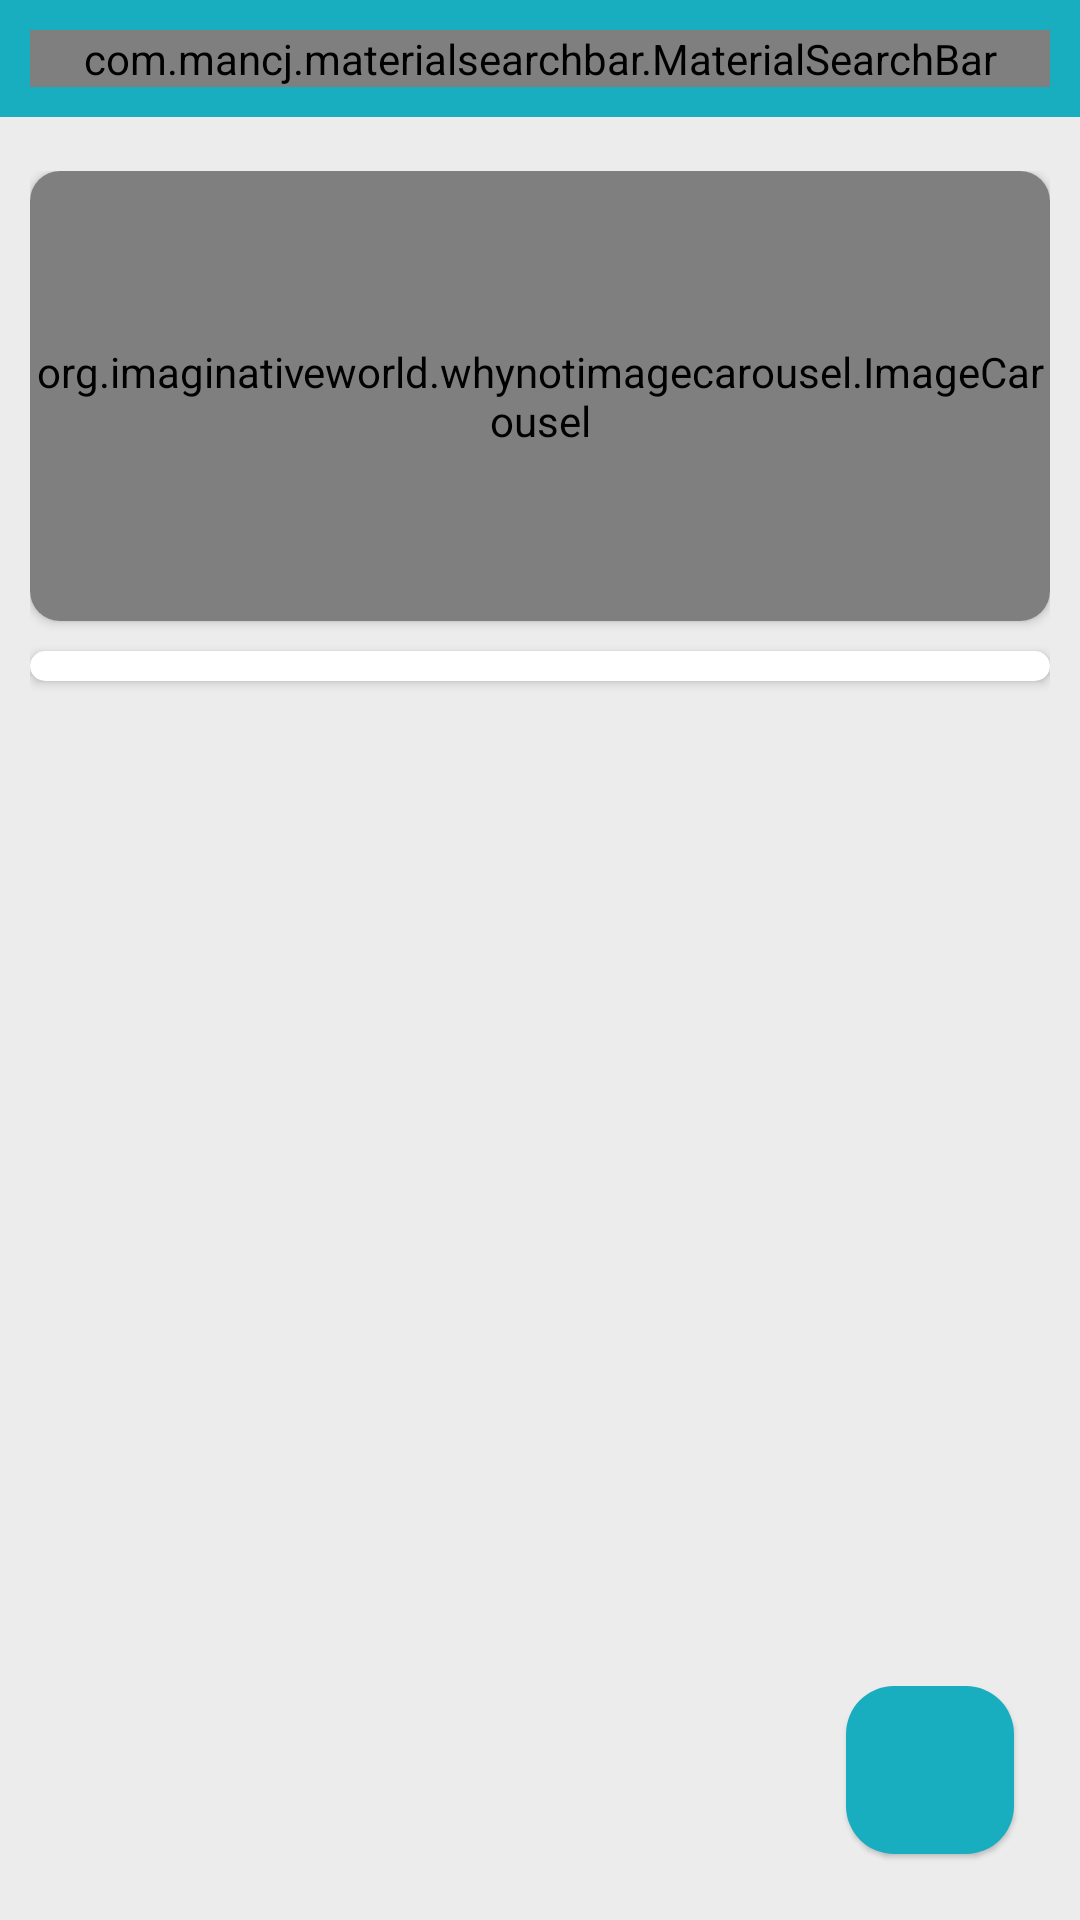

Reconstruct the res/layout file that produces this screen, plus the resources it refers to.
<!-- AndroidManifest.xml: application theme Theme.AllExpress -->
<!-- res/layout/activity_main.xml -->
<?xml version="1.0" encoding="utf-8"?>
<androidx.constraintlayout.widget.ConstraintLayout xmlns:android="http://schemas.android.com/apk/res/android"
    xmlns:app="http://schemas.android.com/apk/res-auto"
    xmlns:tools="http://schemas.android.com/tools"
    android:layout_width="match_parent"
    android:layout_height="match_parent"
    android:background="@color/backgroundColor"
    tools:context=".activities.MainActivity">

    <LinearLayout
        android:id="@+id/linearLayout"
        android:layout_width="match_parent"
        android:layout_height="0dp"
        android:background="@color/orange"
        android:orientation="vertical"
        android:padding="10dp"
        app:layout_constraintEnd_toEndOf="parent"
        app:layout_constraintStart_toStartOf="parent"
        app:layout_constraintTop_toTopOf="parent">

        <com.mancj.materialsearchbar.MaterialSearchBar
            android:id="@+id/searchBar"
            style="@style/MaterialSearchBarLight"
            android:layout_width="match_parent"
            android:layout_height="wrap_content"
            app:mt_hint="Search any product..."
            app:mt_placeholder="@string/app_name"
            app:mt_navIconEnabled="true"
            app:mt_maxSuggestionsCount="10"
            app:mt_speechMode="true" />

    </LinearLayout>

    <androidx.core.widget.NestedScrollView
        android:layout_width="match_parent"
        android:layout_height="0dp"
        android:layout_marginTop="8dp"
        app:layout_constraintBottom_toBottomOf="parent"
        app:layout_constraintEnd_toEndOf="parent"
        app:layout_constraintStart_toStartOf="parent"
        app:layout_constraintTop_toBottomOf="@+id/linearLayout">

        <LinearLayout
            android:layout_width="match_parent"
            android:layout_height="match_parent"
            android:orientation="vertical"
            android:padding="10dp">

            <androidx.cardview.widget.CardView
                android:layout_width="match_parent"
                android:layout_height="match_parent"
                app:cardCornerRadius="10dp"
                android:layout_marginBottom="10dp">

                <org.imaginativeworld.whynotimagecarousel.ImageCarousel
                    android:id="@+id/carousel"
                    android:layout_width="match_parent"
                    android:layout_height="150dp"
                    app:showCaption="false"
                    app:autoPlay="true"
                    app:showNavigationButtons="false" />
            </androidx.cardview.widget.CardView>

            <androidx.cardview.widget.CardView
                android:id="@+id/cardView"
                android:layout_width="match_parent"
                android:layout_height="wrap_content"
                app:cardCornerRadius="10dp">

                <androidx.recyclerview.widget.RecyclerView
                    android:id="@+id/categoriesList"
                    android:padding="5dp"
                    android:layout_width="match_parent"
                    android:layout_height="match_parent"
                    />
            </androidx.cardview.widget.CardView>

            <androidx.recyclerview.widget.RecyclerView
                android:id="@+id/productList"
                android:layout_width="match_parent"
                android:layout_height="wrap_content"
                android:layout_marginTop="16dp" />

        </LinearLayout>
    </androidx.core.widget.NestedScrollView>


    <com.google.android.material.floatingactionbutton.FloatingActionButton
        android:id="@+id/fab"
        android:layout_width="wrap_content"
        android:layout_height="wrap_content"
        android:layout_margin="22dp"
        android:backgroundTint="@color/orange"
        android:contentDescription="Goto Cart"
        app:elevation="1dp"
        app:layout_constraintBottom_toBottomOf="parent"
        app:layout_constraintEnd_toEndOf="parent"
        app:srcCompat="@drawable/ic_cart"
        app:tint="@color/white" />


</androidx.constraintlayout.widget.ConstraintLayout>
<!-- resources referenced by this layout -->
<resources>
  <color name="backgroundColor">#ECECEC</color>
  <color name="orange">#19ADC0</color>
  <color name="white">#FFFFFFFF</color>
  <string name="app_name">AllExpress</string>
  <style name="Theme.AllExpress" parent="Base.Theme.AllExpress" />
  <style name="Base.Theme.AllExpress" parent="Theme.Material3.DayNight.NoActionBar">
          
          <item name="colorPrimary">@color/orange</item>
          <item name="colorPrimaryVariant">@color/orange</item>
      </style>
</resources>
